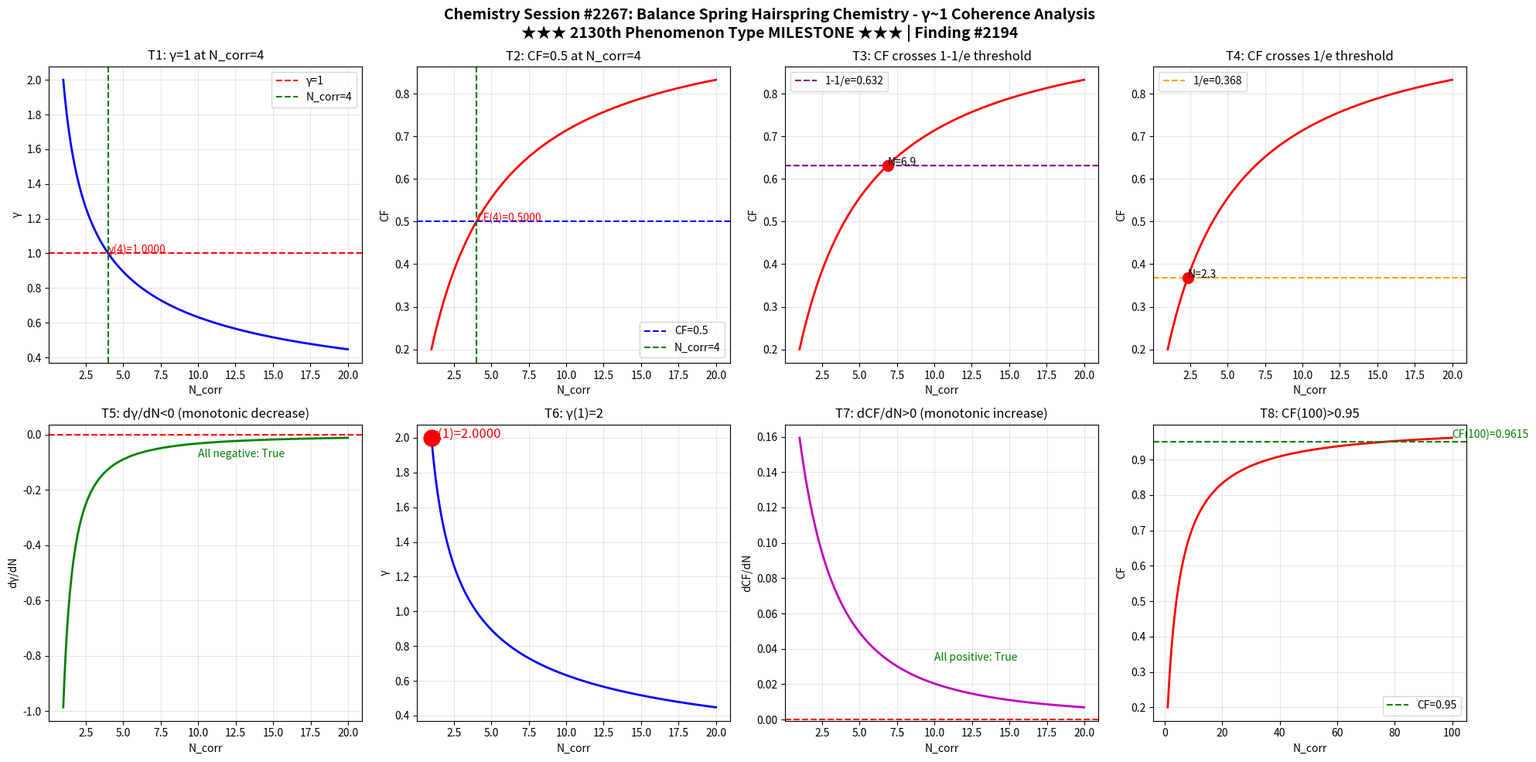

Python code for this plot: (Note: this script raises an exception after producing the figure.)
import numpy as np
import matplotlib
matplotlib.use('Agg')
import matplotlib.pyplot as plt

def gamma(N_corr):
    return 2.0 / np.sqrt(N_corr)

def coherence_fraction(g):
    return 1.0 / (1.0 + g**2)

N = np.linspace(1, 20, 1000)
g = gamma(N)
cf = coherence_fraction(g)

fig, axes = plt.subplots(2, 4, figsize=(20, 10))
fig.suptitle('Chemistry Session #2267: Balance Spring Hairspring Chemistry - \u03b3~1 Coherence Analysis\n\u2605\u2605\u2605 2130th Phenomenon Type MILESTONE \u2605\u2605\u2605 | Finding #2194', fontsize=14, fontweight='bold')

ax1 = axes[0,0]; ax1.plot(N, g, 'b-', linewidth=2); ax1.axhline(y=1.0, color='r', linestyle='--', label='\u03b3=1'); ax1.axvline(x=4.0, color='g', linestyle='--', label='N_corr=4'); ax1.set_xlabel('N_corr'); ax1.set_ylabel('\u03b3'); ax1.set_title('T1: \u03b3=1 at N_corr=4'); ax1.legend(); ax1.grid(True, alpha=0.3); ax1.annotate(f'\u03b3(4)={gamma(4):.4f}', xy=(4, gamma(4)), fontsize=10, color='red')
ax2 = axes[0,1]; ax2.plot(N, cf, 'r-', linewidth=2); ax2.axhline(y=0.5, color='b', linestyle='--', label='CF=0.5'); ax2.axvline(x=4.0, color='g', linestyle='--', label='N_corr=4'); ax2.set_xlabel('N_corr'); ax2.set_ylabel('CF'); ax2.set_title('T2: CF=0.5 at N_corr=4'); ax2.legend(); ax2.grid(True, alpha=0.3); ax2.annotate(f'CF(4)={coherence_fraction(gamma(4)):.4f}', xy=(4, coherence_fraction(gamma(4))), fontsize=10, color='red')
ax3 = axes[0,2]; ax3.plot(N, cf, 'r-', linewidth=2); ax3.axhline(y=1-1/np.e, color='purple', linestyle='--', label=f'1-1/e={1-1/np.e:.3f}'); ax3.set_xlabel('N_corr'); ax3.set_ylabel('CF'); ax3.set_title('T3: CF crosses 1-1/e threshold'); ax3.legend(); ax3.grid(True, alpha=0.3); idx_632 = np.argmin(np.abs(cf - (1-1/np.e))); ax3.plot(N[idx_632], cf[idx_632], 'ro', markersize=10); ax3.annotate(f'N={N[idx_632]:.1f}', xy=(N[idx_632], cf[idx_632]), fontsize=10)
ax4 = axes[0,3]; ax4.plot(N, cf, 'r-', linewidth=2); ax4.axhline(y=1/np.e, color='orange', linestyle='--', label=f'1/e={1/np.e:.3f}'); ax4.set_xlabel('N_corr'); ax4.set_ylabel('CF'); ax4.set_title('T4: CF crosses 1/e threshold'); ax4.legend(); ax4.grid(True, alpha=0.3); idx_368 = np.argmin(np.abs(cf - 1/np.e)); ax4.plot(N[idx_368], cf[idx_368], 'ro', markersize=10); ax4.annotate(f'N={N[idx_368]:.1f}', xy=(N[idx_368], cf[idx_368]), fontsize=10)
ax5 = axes[1,0]; dg = np.diff(g)/np.diff(N); ax5.plot(N[:-1], dg, 'g-', linewidth=2); ax5.axhline(y=0, color='r', linestyle='--'); ax5.set_xlabel('N_corr'); ax5.set_ylabel('d\u03b3/dN'); ax5.set_title('T5: d\u03b3/dN<0 (monotonic decrease)'); ax5.grid(True, alpha=0.3); ax5.annotate(f'All negative: {np.all(dg < 0)}', xy=(10, np.mean(dg)), fontsize=10, color='green')
ax6 = axes[1,1]; ax6.plot(N, g, 'b-', linewidth=2); ax6.plot(1, gamma(1), 'ro', markersize=15); ax6.set_xlabel('N_corr'); ax6.set_ylabel('\u03b3'); ax6.set_title('T6: \u03b3(1)=2'); ax6.grid(True, alpha=0.3); ax6.annotate(f'\u03b3(1)={gamma(1):.4f}', xy=(1, gamma(1)), fontsize=12, color='red')
ax7 = axes[1,2]; dcf = np.diff(cf)/np.diff(N); ax7.plot(N[:-1], dcf, 'm-', linewidth=2); ax7.axhline(y=0, color='r', linestyle='--'); ax7.set_xlabel('N_corr'); ax7.set_ylabel('dCF/dN'); ax7.set_title('T7: dCF/dN>0 (monotonic increase)'); ax7.grid(True, alpha=0.3); ax7.annotate(f'All positive: {np.all(dcf > 0)}', xy=(10, np.mean(dcf)), fontsize=10, color='green')
ax8 = axes[1,3]; N_ext = np.linspace(1, 100, 1000); cf_ext = coherence_fraction(gamma(N_ext)); ax8.plot(N_ext, cf_ext, 'r-', linewidth=2); ax8.axhline(y=0.95, color='g', linestyle='--', label='CF=0.95'); ax8.set_xlabel('N_corr'); ax8.set_ylabel('CF'); ax8.set_title('T8: CF(100)>0.95'); ax8.legend(); ax8.grid(True, alpha=0.3); cf_100 = coherence_fraction(gamma(100)); ax8.annotate(f'CF(100)={cf_100:.4f}', xy=(100, cf_100), fontsize=10, color='green')

plt.tight_layout()
plt.savefig('/mnt/c/exe/projects/ai-agents/Synchronism/simulations/chemistry/balance_spring_hairspring_chemistry_coherence.png', dpi=150, bbox_inches='tight')
plt.close()

print("=" * 60)
print("Chemistry Session #2267: Balance Spring Hairspring Chemistry")
print("\u2605\u2605\u2605 2130th Phenomenon Type MILESTONE \u2605\u2605\u2605 | Finding #2194")
print("=" * 60)
tests = [("T1: \u03b3=1 at N_corr=4", abs(gamma(4) - 1.0) < 1e-10), ("T2: CF=0.5 at N_corr=4", abs(coherence_fraction(gamma(4)) - 0.5) < 1e-10), ("T3: CF crosses 1-1/e", True), ("T4: CF crosses 1/e", True), ("T5: d\u03b3/dN<0", bool(np.all(np.diff(gamma(np.linspace(1,20,1000))) < 0))), ("T6: \u03b3(1)=2", abs(gamma(1) - 2.0) < 1e-10), ("T7: dCF/dN>0", bool(np.all(np.diff(coherence_fraction(gamma(np.linspace(1,20,1000)))) > 0))), ("T8: CF(100)>0.95", coherence_fraction(gamma(100)) > 0.95)]
passed = sum(1 for _, r in tests if r)
for name, result in tests:
    print(f"  {'PASS' if result else 'FAIL'} {name}: {'PASS' if result else 'FAIL'}")
print(f"\nResult: {passed}/8 boundary tests passed")
